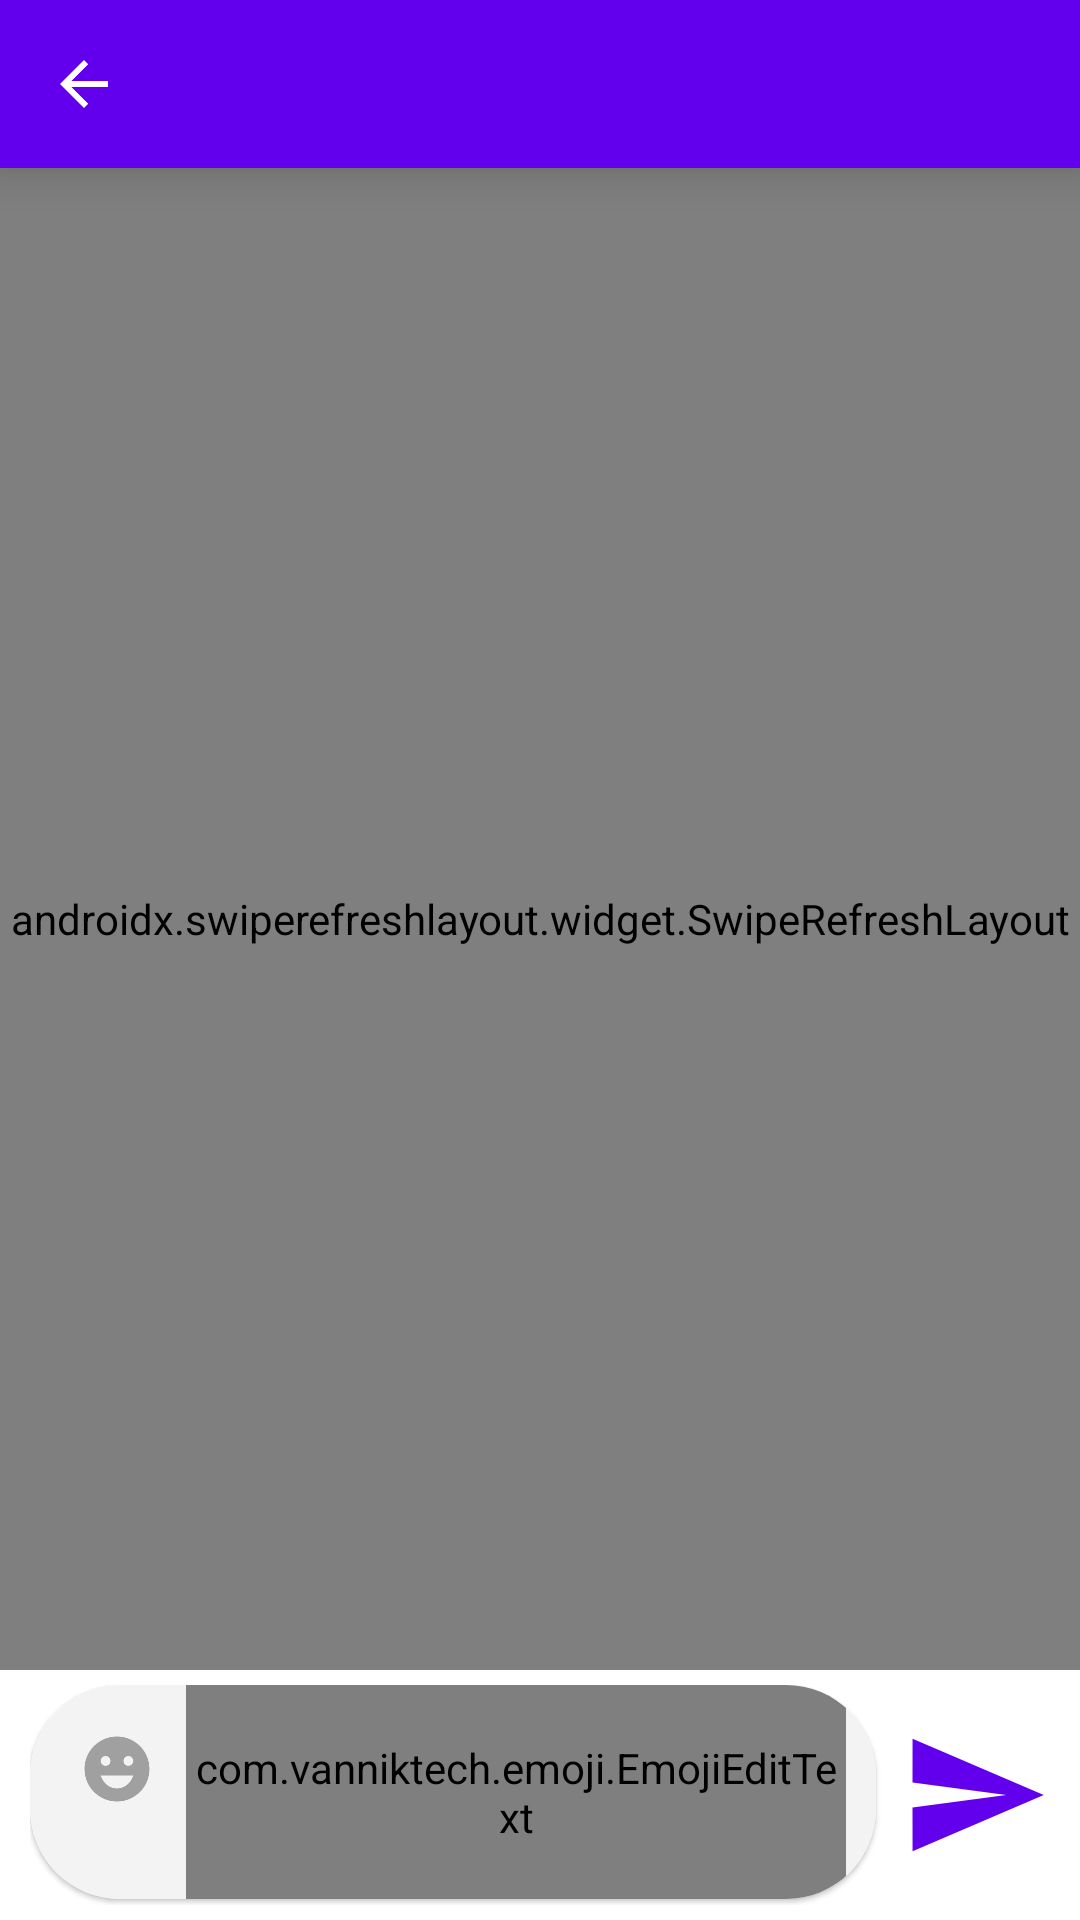

Android layout source for this screen:
<!-- AndroidManifest.xml: application theme Theme.WhatsAppClone -->
<!-- res/layout/activity_chat.xml -->
<?xml version="1.0" encoding="utf-8"?>
<RelativeLayout xmlns:android="http://schemas.android.com/apk/res/android"
    xmlns:app="http://schemas.android.com/apk/res-auto"
    xmlns:tools="http://schemas.android.com/tools"
    android:id="@+id/rootView"
    android:layout_width="match_parent"
    android:layout_height="match_parent"
    tools:context=".ChatActivity">

    <com.google.android.material.appbar.MaterialToolbar
        android:id="@+id/toolbar"
        android:layout_width="match_parent"
        android:layout_height="wrap_content"
        android:background="?attr/colorPrimary"
        android:elevation="10dp"
        android:theme="@style/ThemeOverlay.MaterialComponents.Dark.ActionBar"
        app:contentInsetLeft="0dp"
        app:contentInsetStart="0dp"
        app:contentInsetStartWithNavigation="0dp"
        app:navigationIcon="?attr/homeAsUpIndicator"
        app:popupTheme="@style/ThemeOverlay.MaterialComponents.Light">

        <com.google.android.material.imageview.ShapeableImageView
            android:id="@+id/userImgView"
            android:layout_width="40dp"
            android:layout_height="40dp"
            android:adjustViewBounds="true"
            android:clickable="true"
            android:focusable="true"
            android:scaleType="centerCrop"
            android:src="@drawable/defaultavatar"
            app:shapeAppearanceOverlay="@style/RoundedImageView" />

        <TextView
            android:id="@+id/nameTv"
            android:layout_width="wrap_content"
            android:layout_height="wrap_content"
            android:layout_marginStart="10dp"
            android:ellipsize="end"
            android:lines="1"
            android:textColor="@android:color/white"
            android:textSize="18sp"
            android:textStyle="bold"
            tools:text="Aakash Gupta" />
    </com.google.android.material.appbar.MaterialToolbar>

    <androidx.swiperefreshlayout.widget.SwipeRefreshLayout
        android:id="@+id/swipeToLoad"
        android:layout_width="match_parent"
        android:layout_height="match_parent"
        android:layout_above="@id/inputBox"
        android:layout_below="@+id/toolbar">


        <androidx.recyclerview.widget.RecyclerView
            android:id="@+id/msgRv"
            android:layout_width="match_parent"
            android:layout_height="match_parent"
            android:overScrollMode="ifContentScrolls"
            tools:itemCount="10"
            tools:listitem="@layout/list_item_chat_sent_message" />

    </androidx.swiperefreshlayout.widget.SwipeRefreshLayout>


    <RelativeLayout
        android:id="@+id/inputBox"
        android:layout_width="match_parent"
        android:layout_height="wrap_content"
        android:layout_alignParentBottom="true"
        android:paddingStart="10dp"
        android:paddingTop="5dp"
        android:paddingEnd="10dp"
        android:paddingBottom="5dp">

        <com.google.android.material.card.MaterialCardView
            android:layout_width="match_parent"
            android:layout_height="wrap_content"
            android:layout_marginBottom="2dp"
            android:layout_toStartOf="@id/sendBtn"
            app:cardCornerRadius="30dp">

            <RelativeLayout
                android:background="#f3f3f3"
                android:layout_width="match_parent"
                android:layout_height="wrap_content">

                <ImageView
                    android:id="@+id/smileBtn"
                    android:layout_width="26dp"
                    android:layout_height="26dp"
                    android:layout_marginStart="16dp"
                    android:layout_marginTop="15dp"
                    android:layout_marginEnd="10dp"
                    android:src="@drawable/ic_chat_icons_smile" />

                <com.vanniktech.emoji.EmojiEditText
                    android:id="@+id/msgEdtv"
                    android:layout_width="match_parent"
                    android:layout_height="wrap_content"
                    android:layout_centerVertical="true"
                    android:layout_marginEnd="10dp"
                    android:layout_toEndOf="@id/smileBtn"
                    android:background="#f3f3f3"
                    android:gravity="top|start"
                    android:hint="Type your message"
                    android:imeOptions="actionGo"
                    android:inputType="textMultiLine|textCapSentences|textLongMessage|text"
                    android:lineSpacingExtra="5dp"
                    android:maxHeight="120dp"
                    android:maxLength="700"
                    android:paddingTop="18dp"
                    android:paddingBottom="18dp"
                    android:singleLine="false"
                    android:textColorHint="#b6b6b6"
                    android:textSize="14sp" />

            </RelativeLayout>

        </com.google.android.material.card.MaterialCardView>

        <ImageView
            android:id="@+id/sendBtn"
            android:layout_width="50dp"
            android:layout_height="50dp"
            android:background="?attr/selectableItemBackgroundBorderless"
            android:layout_alignParentEnd="true"
            android:layout_centerInParent="true"
            android:layout_marginStart="8dp"
            android:clickable="true"
            android:focusable="true"
            android:src="@drawable/chat_icon" />
    </RelativeLayout>


</RelativeLayout>
<!-- res/layout/list_item_chat_sent_message.xml (included above) -->
<?xml version="1.0" encoding="utf-8"?>
<androidx.constraintlayout.widget.ConstraintLayout
    xmlns:android="http://schemas.android.com/apk/res/android"
    xmlns:app="http://schemas.android.com/apk/res-auto"
    xmlns:tools="http://schemas.android.com/tools"
    android:layout_marginStart="30dp"
    android:layout_width="match_parent"
    android:layout_height="wrap_content"
    android:paddingStart="16dp"
    android:paddingEnd="16dp"
    android:paddingTop="4dp"
    android:paddingBottom="4dp">

    <com.google.android.material.card.MaterialCardView
        android:layout_width="wrap_content"
        android:layout_height="wrap_content"
        app:cardBackgroundColor="@color/purple_700"
        android:elevation="0dp"
        app:shapeAppearanceOverlay="@style/chatShapeAppearanceSent"
        app:layout_constraintBottom_toBottomOf="parent"
        app:layout_constraintEnd_toEndOf="parent"
        app:layout_constraintHorizontal_bias="1.0"
        app:layout_constraintStart_toStartOf="parent"
        app:layout_constraintTop_toTopOf="parent">

        <com.google.android.flexbox.FlexboxLayout
            android:layout_width="wrap_content"
            android:layout_height="wrap_content"
            app:alignContent="flex_end"
            android:padding="8dp"
            app:flexWrap="wrap"
            app:justifyContent="flex_end">

            <TextView
                android:id="@+id/tvMsg"
                android:layout_width="wrap_content"
                android:layout_height="wrap_content"
                android:textColor="@color/white"
                android:lineSpacingExtra="5dp"
                android:textSize="14sp"
                tools:text="Nothing much,wbu!"/>

            <TextView
                android:id="@+id/tvTime"
                android:layout_marginStart="16dp"
                android:layout_width="wrap_content"
                android:layout_height="wrap_content"
                android:textColor="#A6ffffff"
                android:textSize="12sp"
                tools:text="12:01am"/>

        </com.google.android.flexbox.FlexboxLayout>

    </com.google.android.material.card.MaterialCardView>

</androidx.constraintlayout.widget.ConstraintLayout>
<!-- resources referenced by this layout -->
<resources>
  <!-- drawable chat_icon (drawable) -->
  <vector android:autoMirrored="true" android:height="24dp"
      android:tint="#6200EE" android:viewportHeight="24"
      android:viewportWidth="24" android:width="24dp" xmlns:android="http://schemas.android.com/apk/res/android">
      <path android:fillColor="@android:color/white" android:pathData="M2.01,21L23,12 2.01,3 2,10l15,2 -15,2z"/>
  </vector>
  <!-- drawable ic_chat_icons_smile (drawable) -->
  <vector android:height="24dp" android:tint="#A0A0A0"
      android:viewportHeight="24" android:viewportWidth="24"
      android:width="24dp" xmlns:android="http://schemas.android.com/apk/res/android">
      <path android:fillColor="@android:color/white" android:pathData="M11.99,2C6.47,2 2,6.48 2,12c0,5.52 4.47,10 9.99,10C17.52,22 22,17.52 22,12C22,6.48 17.52,2 11.99,2zM8.5,8C9.33,8 10,8.67 10,9.5S9.33,11 8.5,11S7,10.33 7,9.5S7.67,8 8.5,8zM12,18c-2.28,0 -4.22,-1.66 -5,-4h10C16.22,16.34 14.28,18 12,18zM15.5,11c-0.83,0 -1.5,-0.67 -1.5,-1.5S14.67,8 15.5,8S17,8.67 17,9.5S16.33,11 15.5,11z"/>
  </vector>
  <style name="RoundedImageView">
          <item name="cornerFamily">rounded</item>
          <item name="cornerSize">50%</item>
      </style>
  <style name="chatShapeAppearanceSent">
          <item name="cornerFamily">rounded</item>
          <item name="cornerSizeBottomLeft">22dp</item>
          <item name="cornerSizeBottomRight">8dp</item>
          <item name="cornerSizeTopLeft">22dp</item>
          <item name="cornerSizeTopRight">22dp</item>
      </style>
  <style name="Theme.WhatsAppClone" parent="Theme.MaterialComponents.Light.NoActionBar">
          
          <item name="colorPrimary">@color/purple_500</item>
          <item name="colorPrimaryVariant">@color/purple_700</item>
          <item name="colorOnPrimary">@color/white</item>
          
          <item name="colorSecondary">@color/teal_200</item>
          <item name="colorSecondaryVariant">@color/teal_700</item>
          <item name="colorOnSecondary">@color/black</item>
          
          <item name="android:statusBarColor" tools:targetApi="l">?attr/colorPrimaryVariant</item>
          
      </style>
  <!-- not gathered from this repository: default colours our renderer supplied (Android Studio template values) -->
  <color name="purple_500">#FF6200EE</color>
  <color name="purple_700">#FF3700B3</color>
  <color name="teal_200">#FF03DAC5</color>
  <color name="teal_700">#FF018786</color>
  <color name="black">#FF000000</color>
  <color name="white">#FFFFFFFF</color>
</resources>
